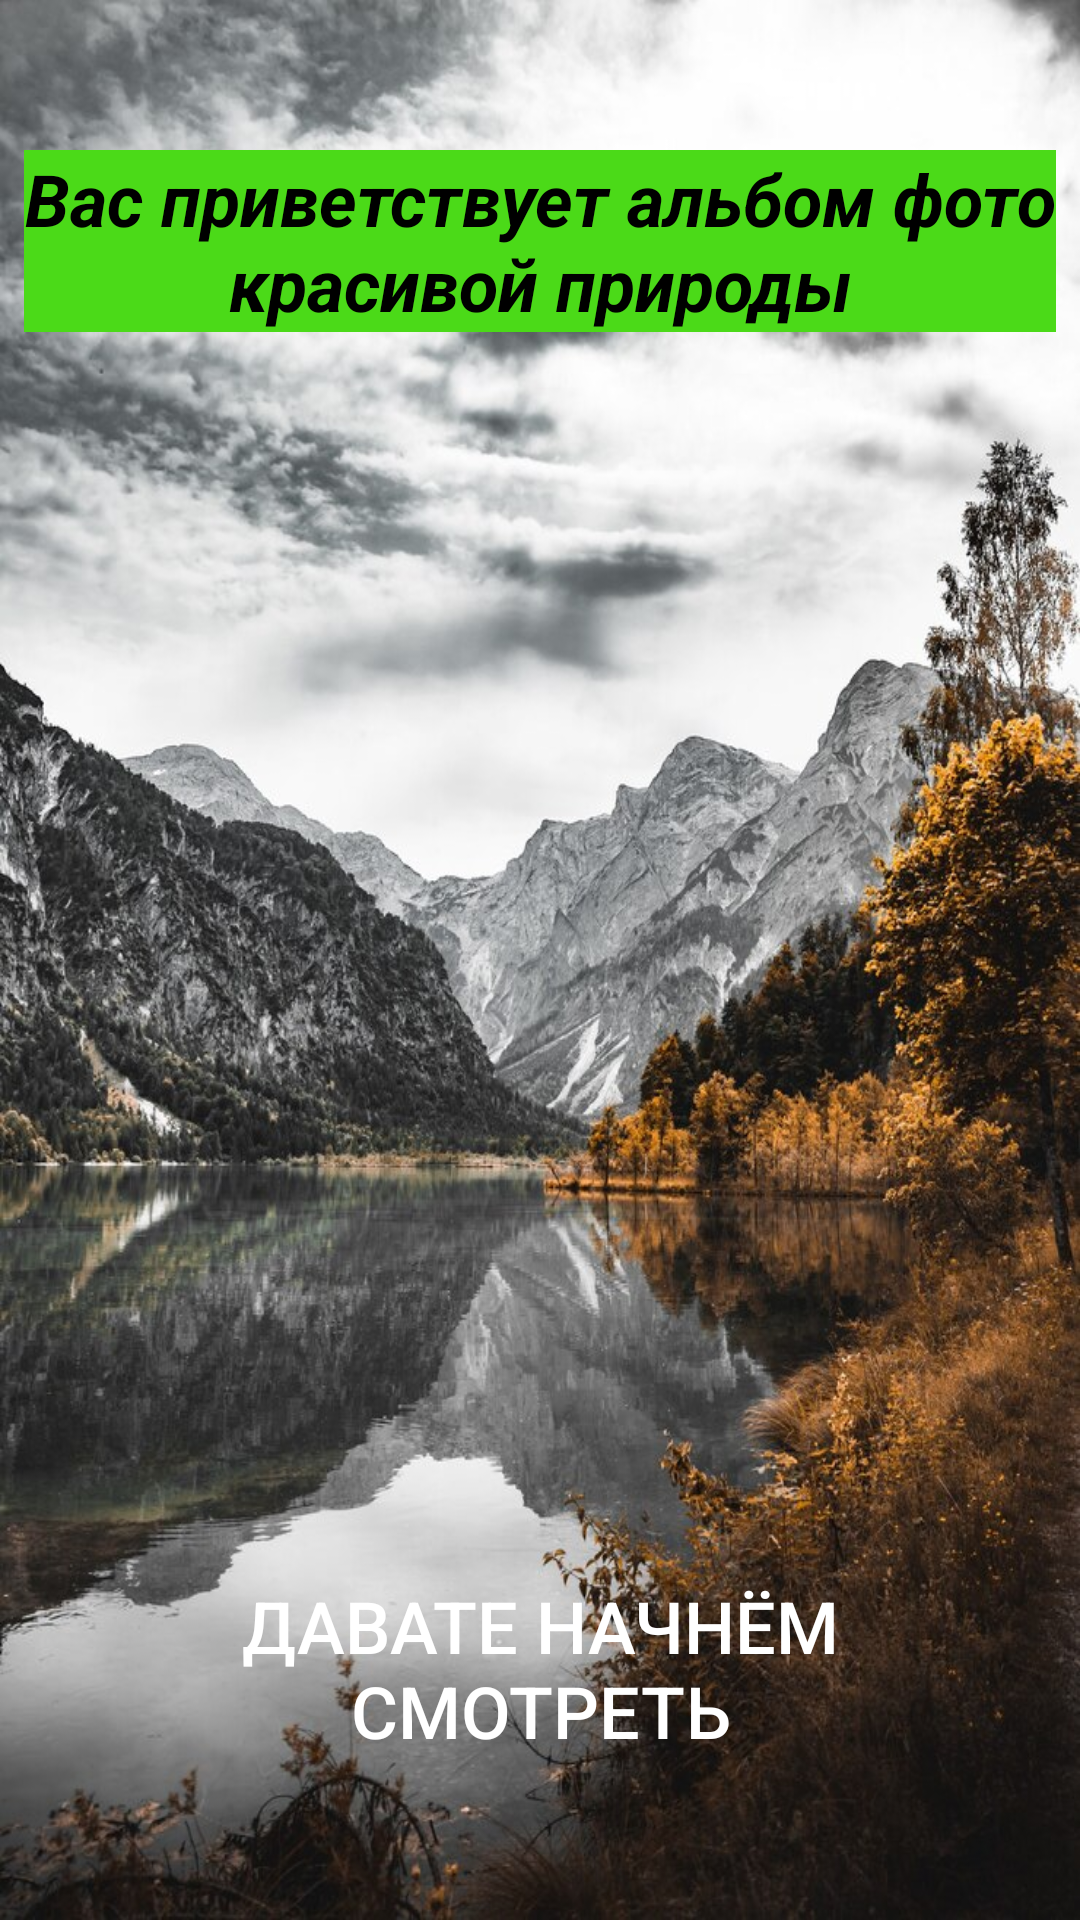

Write the Android layout XML for this screen, with the resource values it uses.
<!-- AndroidManifest.xml: application theme Theme.PhotoAlbumHWImageView -->
<!-- res/layout/activity_main.xml -->
<?xml version="1.0" encoding="utf-8"?>
<LinearLayout xmlns:android="http://schemas.android.com/apk/res/android"
    xmlns:tools="http://schemas.android.com/tools"
    android:id="@+id/main"
    android:layout_width="match_parent"
    android:layout_height="match_parent"
    android:background="@drawable/rocky_mountain_with_a_lake"
    android:orientation="vertical"
    tools:context=".MainActivity">

    <TextView
        android:id="@+id/titleTV"
        android:layout_width="match_parent"
        android:layout_height="wrap_content"
        android:layout_marginVertical="50dp"
        android:layout_marginStart="8dp"
        android:layout_marginEnd="8dp"
        android:background="@color/green"
        android:gravity="center_horizontal"
        android:text="@string/textTitle"
        android:textColor="@color/black"
        android:textSize="24sp"
        android:textStyle="bold|italic" />

    <ImageView
        android:id="@+id/titleImageIV"
        android:layout_width="300dp"
        android:layout_height="300dp"
        android:layout_gravity="center"
        android:layout_marginVertical="20dp"
        android:background="@drawable/round_outline"
        android:clipToOutline="true"
        android:scaleType="centerCrop"
        android:src="@drawable/titleimage" />

    <Button
        android:id="@+id/startBTN"
        android:layout_width="match_parent"
        android:layout_height="wrap_content"
        android:layout_marginVertical="25dp"
        android:layout_marginStart="50dp"
        android:layout_marginEnd="50dp"
        android:background="@drawable/round_outline"
        android:text="@string/startButton"
        android:textColor="@color/white"
        android:textSize="24sp" />

</LinearLayout>
<!-- resources referenced by this layout -->
<resources>
  <color name="black">#FF000000</color>
  <color name="green">#4BDA18</color>
  <color name="white">#FFFFFFFF</color>
  <!-- drawable rocky_mountain_with_a_lake: jpg bitmap (drawable, 188494 bytes) -->
  <!-- drawable round_outline (drawable) -->
  <?xml version="1.0" encoding="utf-8"?>
  <shape xmlns:android="http://schemas.android.com/apk/res/android"
      xmlns:tools="http://schemas.android.com/tools"
      tools:ignore="ExtraText">
      android:shape="rectangle"
      <corners android:radius="20dp" />
  </shape>
  <string name="startButton">Давате начнём смотреть</string>
  <string name="textTitle">Вас приветствует альбом фото красивой природы</string>
  <style name="Theme.PhotoAlbumHWImageView" parent="Base.Theme.PhotoAlbumHWImageView" />
  <style name="Base.Theme.PhotoAlbumHWImageView" parent="Theme.Material3.DayNight.NoActionBar">
          
          
      </style>
</resources>
